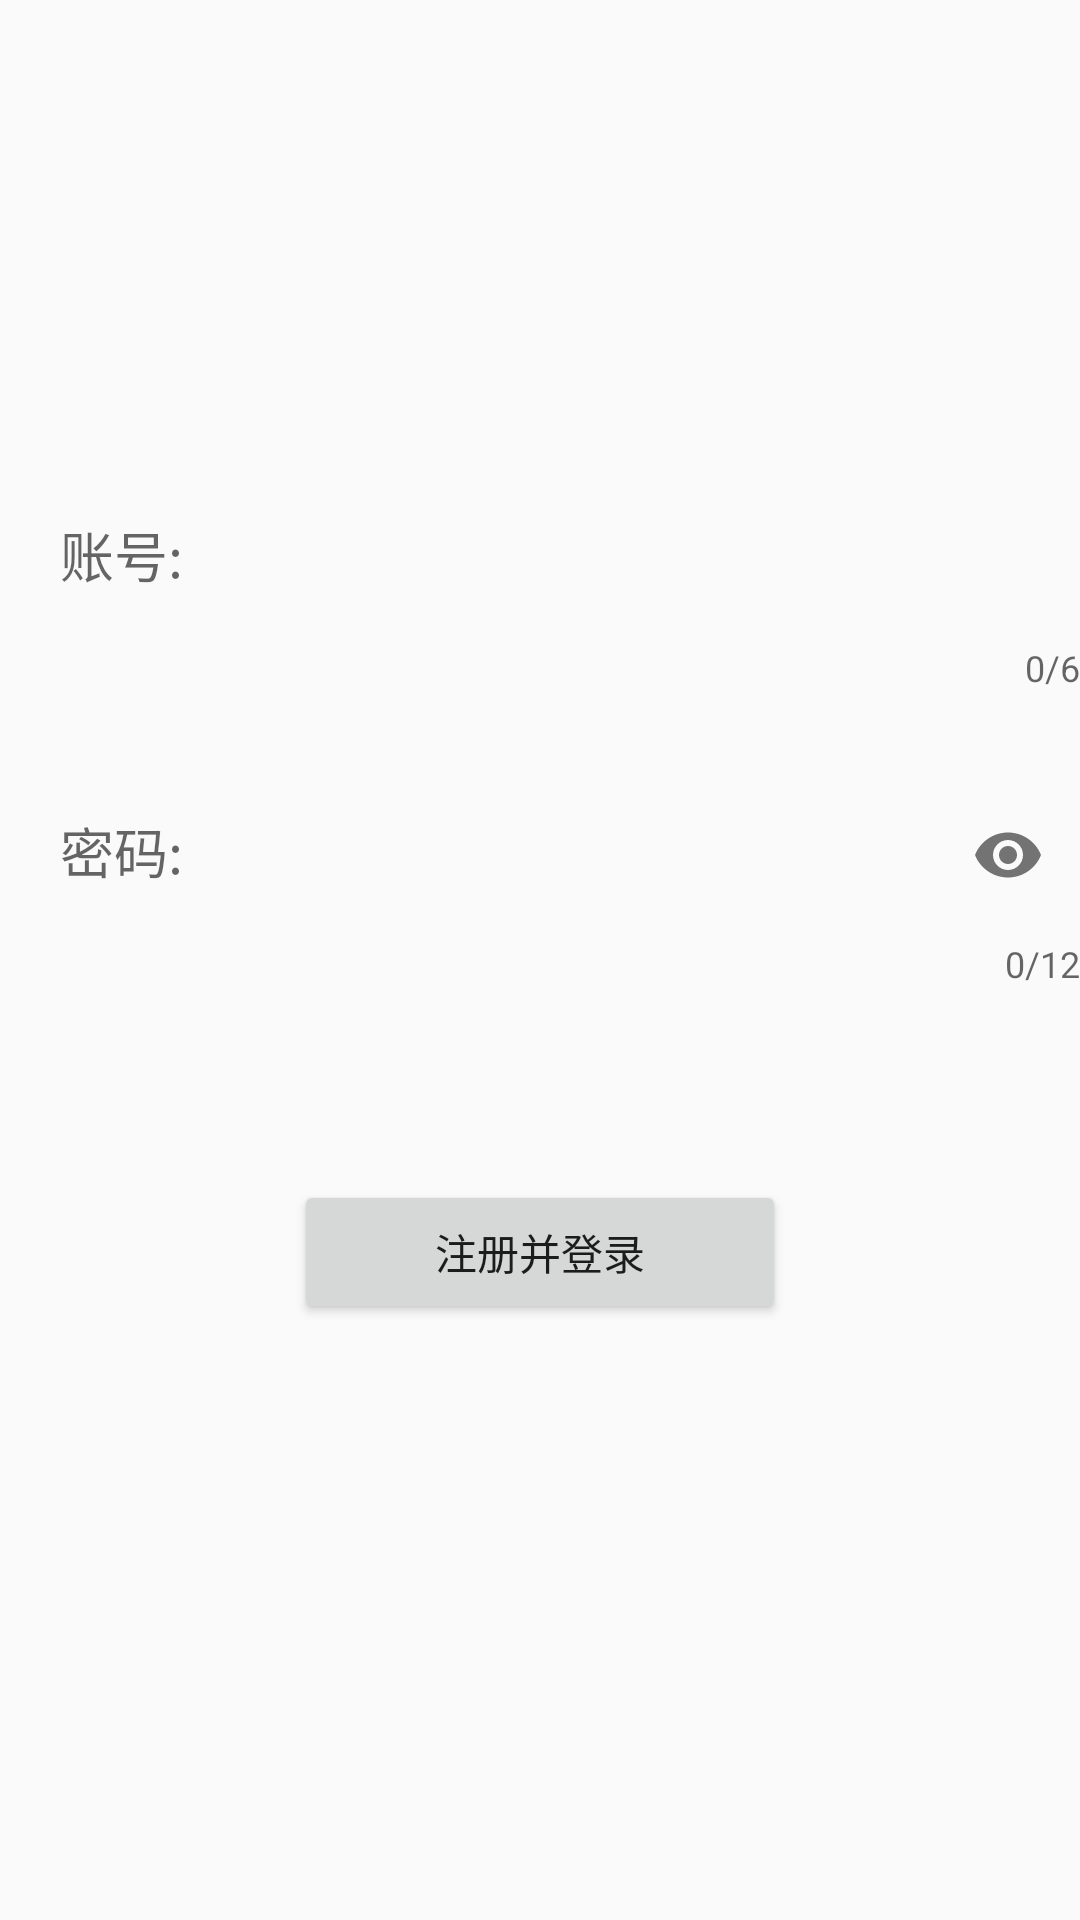

Here is an Android app screen rendered from its layout file. Give the layout XML and the strings, colors and styles it references.
<!-- AndroidManifest.xml: application theme AppTheme -->
<!-- res/layout/register_layout.xml -->
<?xml version="1.0" encoding="utf-8"?>
<androidx.constraintlayout.widget.ConstraintLayout
    xmlns:android="http://schemas.android.com/apk/res/android"
    android:layout_width="match_parent"
    android:layout_height="match_parent"
    xmlns:app="http://schemas.android.com/apk/res-auto">

    <com.google.android.material.textfield.TextInputLayout
        android:id="@+id/mRegisterUserName"
        android:layout_width="match_parent"
        android:layout_height="wrap_content"
        android:layout_marginStart="8dp"
        android:layout_marginTop="144dp"
        app:counterMaxLength="6"
        app:counterEnabled="true"
        app:layout_constraintStart_toStartOf="parent"
        app:layout_constraintTop_toTopOf="parent"
        app:hintTextAppearance="@style/TextInputStyle"
        app:counterOverflowTextAppearance="@style/TextInputOverCounter"
        android:singleLine="true"
        >

        <com.google.android.material.textfield.TextInputEditText
            android:layout_width="match_parent"
            android:layout_height="48dp"
            android:hint="账号:"
            android:paddingLeft="12dp"
            android:background="@null"
            android:maxLength="6"/>
    </com.google.android.material.textfield.TextInputLayout>

    <com.google.android.material.textfield.TextInputLayout
        android:id="@+id/mRegisterUserPass"
        android:layout_width="match_parent"
        android:layout_height="wrap_content"
        android:layout_marginStart="8dp"
        android:layout_marginTop="12dp"
        app:counterMaxLength="12"
        app:counterEnabled="true"
        app:hintTextAppearance="@style/TextInputStyle"
        app:counterOverflowTextAppearance="@style/TextInputOverCounter"
        app:layout_constraintStart_toStartOf="parent"
        app:layout_constraintTop_toBottomOf="@+id/mRegisterUserName"
        app:passwordToggleEnabled="true">

        <com.google.android.material.textfield.TextInputEditText
            android:layout_width="match_parent"
            android:layout_height="48dp"
            android:background="@null"
            android:paddingLeft="12dp"
            android:hint="密码:"
            android:maxLength="12"
            android:singleLine="true"
            android:inputType="textPassword"/>
    </com.google.android.material.textfield.TextInputLayout>

    <Button
        android:id="@+id/mRegisterButton"
        android:layout_width="164dp"
        android:layout_height="48dp"
        android:layout_marginTop="64dp"
        app:layout_constraintEnd_toEndOf="parent"
        app:layout_constraintStart_toStartOf="parent"
        app:layout_constraintTop_toBottomOf="@+id/mRegisterUserPass"
        android:text="注册并登录"/>

</androidx.constraintlayout.widget.ConstraintLayout>
<!-- resources referenced by this layout -->
<resources>
  <style name="TextInputOverCounter" parent="TextAppearance.AppCompat">
          <item name="android:textColor">@color/tab_text_unSelected</item>
          <item name="android:textSize">20sp</item>
          <item name="android:background">@null</item>
      </style>
  <style name="TextInputStyle" parent="TextAppearance.AppCompat">
          <item name="android:textColor">#101010</item>
          <item name="android:textSize">20sp</item>
          <item name="android:background">@null</item>
      </style>
  <style name="AppTheme" parent="Theme.AppCompat.Light.NoActionBar">
          
          <item name="colorPrimary">@color/colorPrimary</item>
          <item name="colorPrimaryDark">@color/colorPrimaryDark</item>
          <item name="colorAccent">@color/colorAccent</item>
      </style>
  <color name="tab_text_unSelected">#959494</color>
  <color name="colorPrimary">#008577</color>
  <color name="colorPrimaryDark">#00574B</color>
  <color name="colorAccent">#D81B60</color>
</resources>
